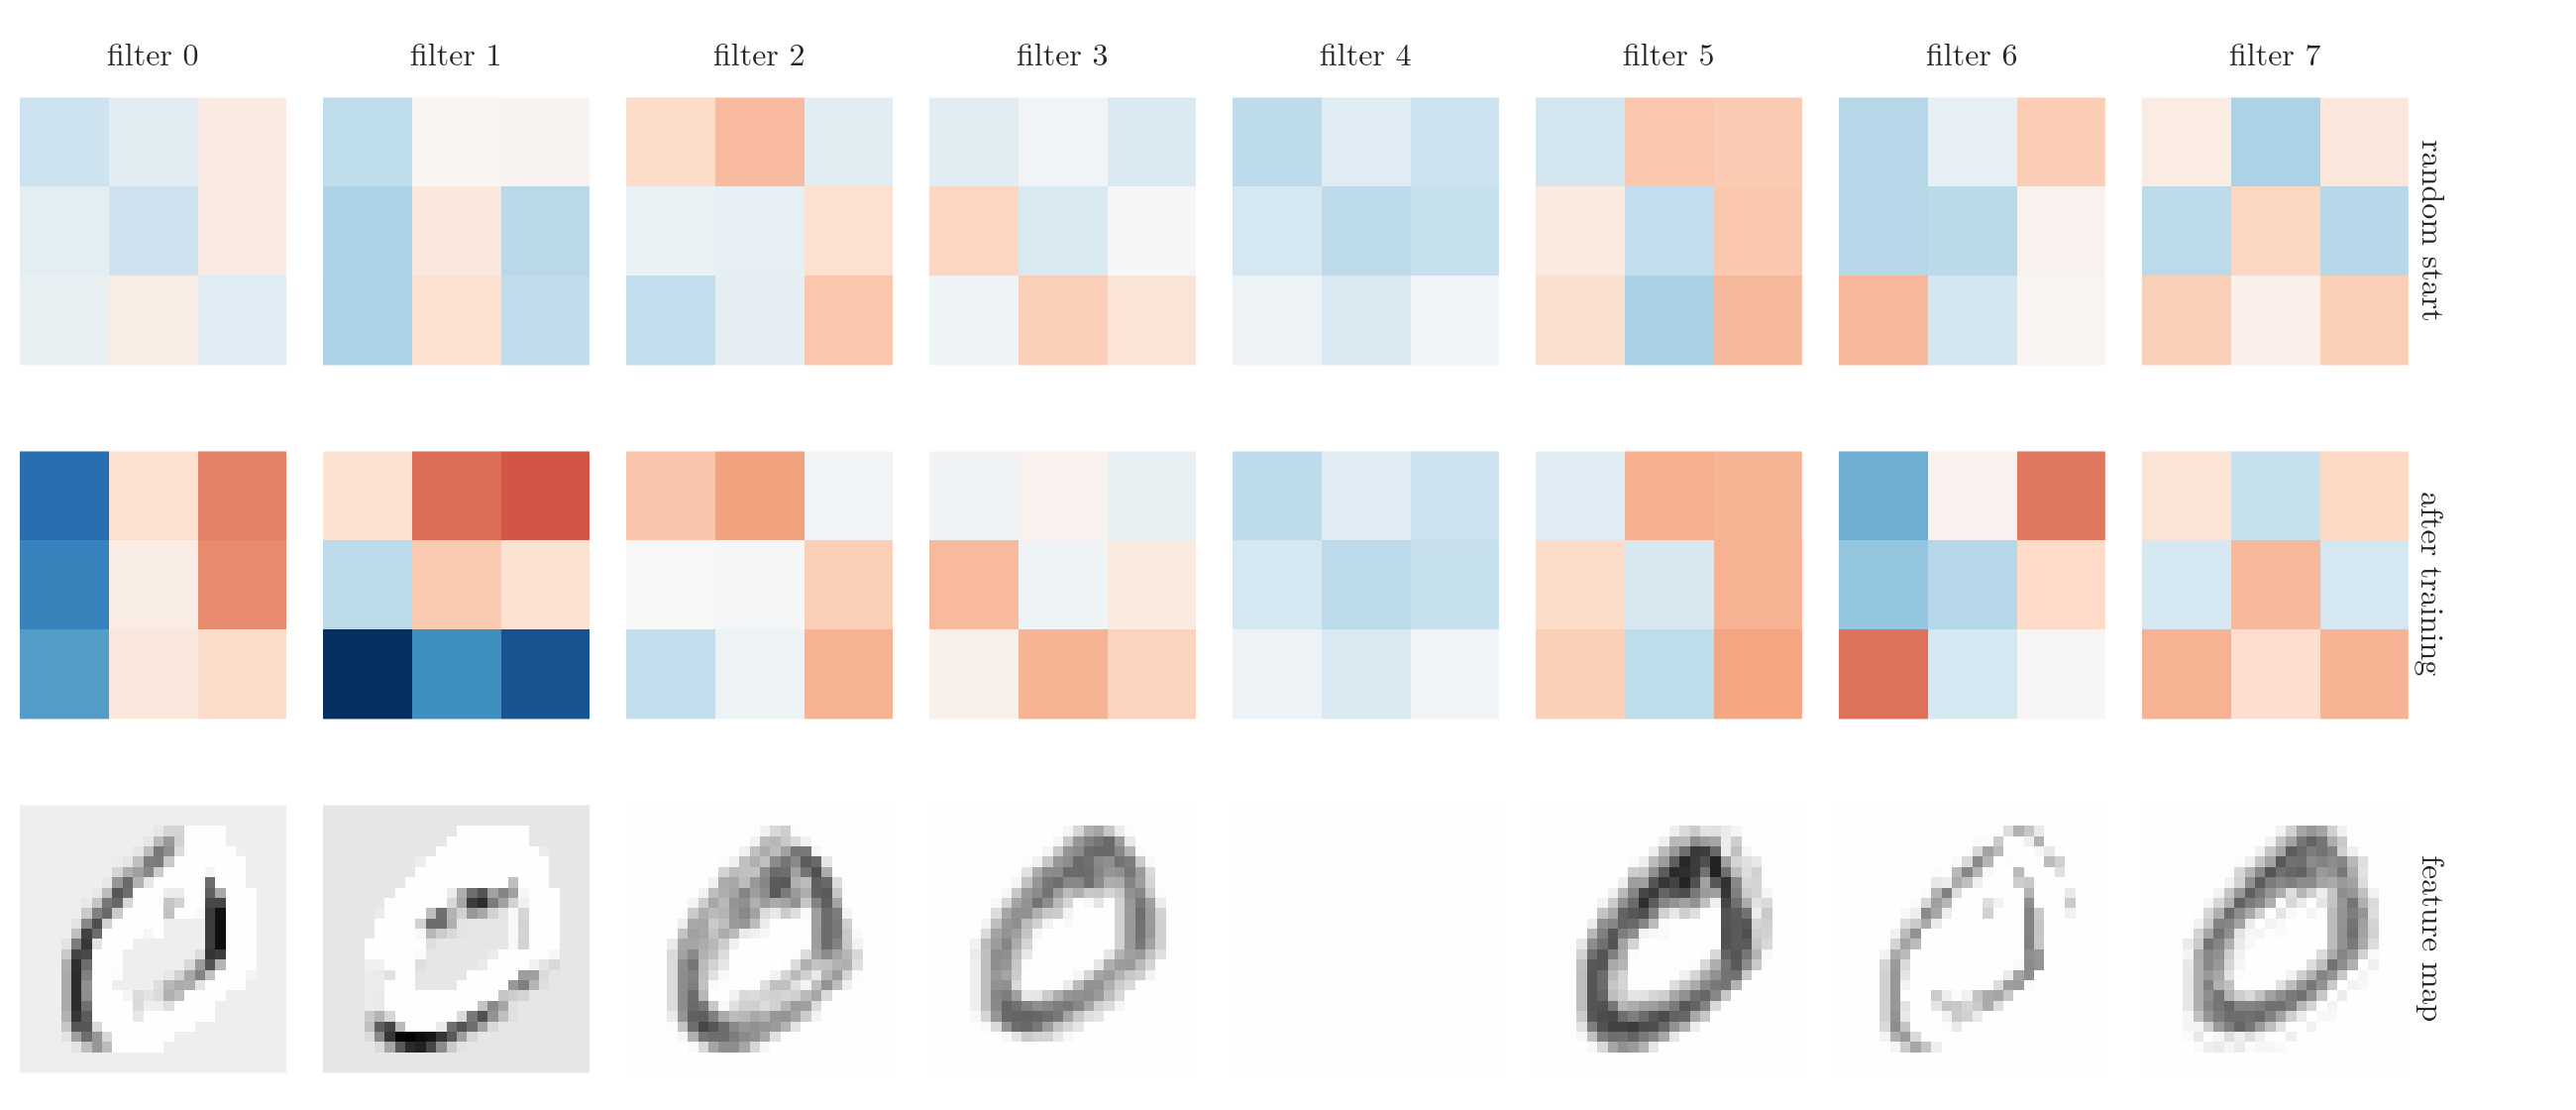

Write the Python code that produced this figure.
"""The 8 filters of a small CNN at their random start and after 2 epochs on MNIST, and the feature maps they give
for one digit (ReLU applied), Plotly."""
from pathlib import Path
import numpy as np
import plotly.graph_objects as go
from plotly.subplots import make_subplots
from common import FONT

here = Path(__file__).parent
d = np.load(here.parent / "data" / "learned.npz")
rows = ("random start", "after training", "feature map")
fig = make_subplots(3, 8, horizontal_spacing=0.015, vertical_spacing=0.05, row_titles=rows,
                    subplot_titles=[f"filter {k}" for k in range(8)] + [""] * 16)
a = np.abs(np.concatenate([d["before"].ravel(), d["after"].ravel()])).max()
for k in range(8):
    fig.add_trace(go.Heatmap(z=d["before"][:, :, k], colorscale="RdBu_r", zmin=-a, zmax=a, showscale=False), 1, k + 1)
    fig.add_trace(go.Heatmap(z=d["after"][:, :, k], colorscale="RdBu_r", zmin=-a, zmax=a, showscale=False), 2, k + 1)
    fig.add_trace(go.Heatmap(z=d["maps"][:, :, k], colorscale="gray_r", zmin=0, zmax=d["maps"].max(), showscale=False), 3, k + 1)
fig.update_xaxes(visible=False)
fig.update_yaxes(visible=False, autorange="reversed")
for i in range(1, 25):
    fig.layout[f"yaxis{'' if i == 1 else i}"].scaleanchor = f"x{'' if i == 1 else i}"
fig.update_layout(template="simple_white", width=1300, height=560, font=FONT, margin=dict(l=10, r=60, t=40, b=10))
fig.write_image(here / "learned_filters.png", scale=2)
fig.write_image(here / "learned_filters.pdf")
